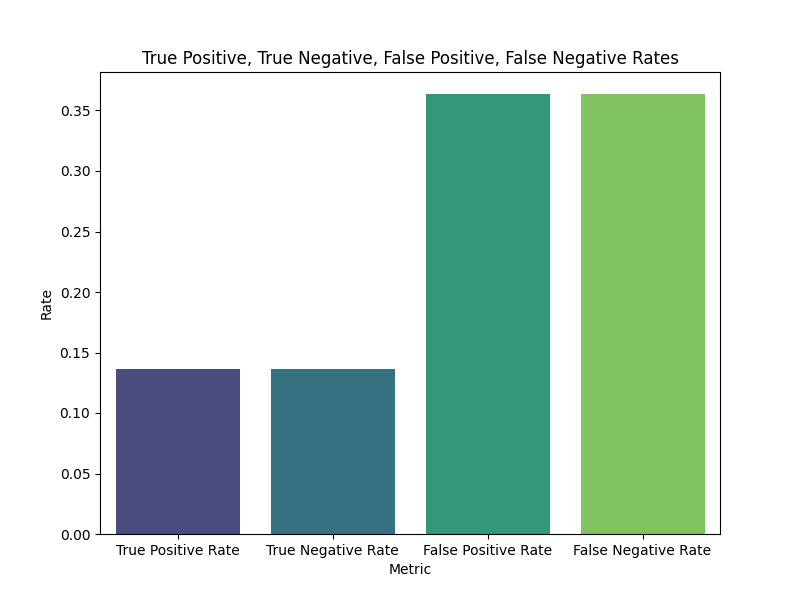

Source data for this figure (header and first rows):
Metric, Rate
True Positive Rate, 0.1364
True Negative Rate, 0.1364
False Positive Rate, 0.3636
False Negative Rate, 0.3636
